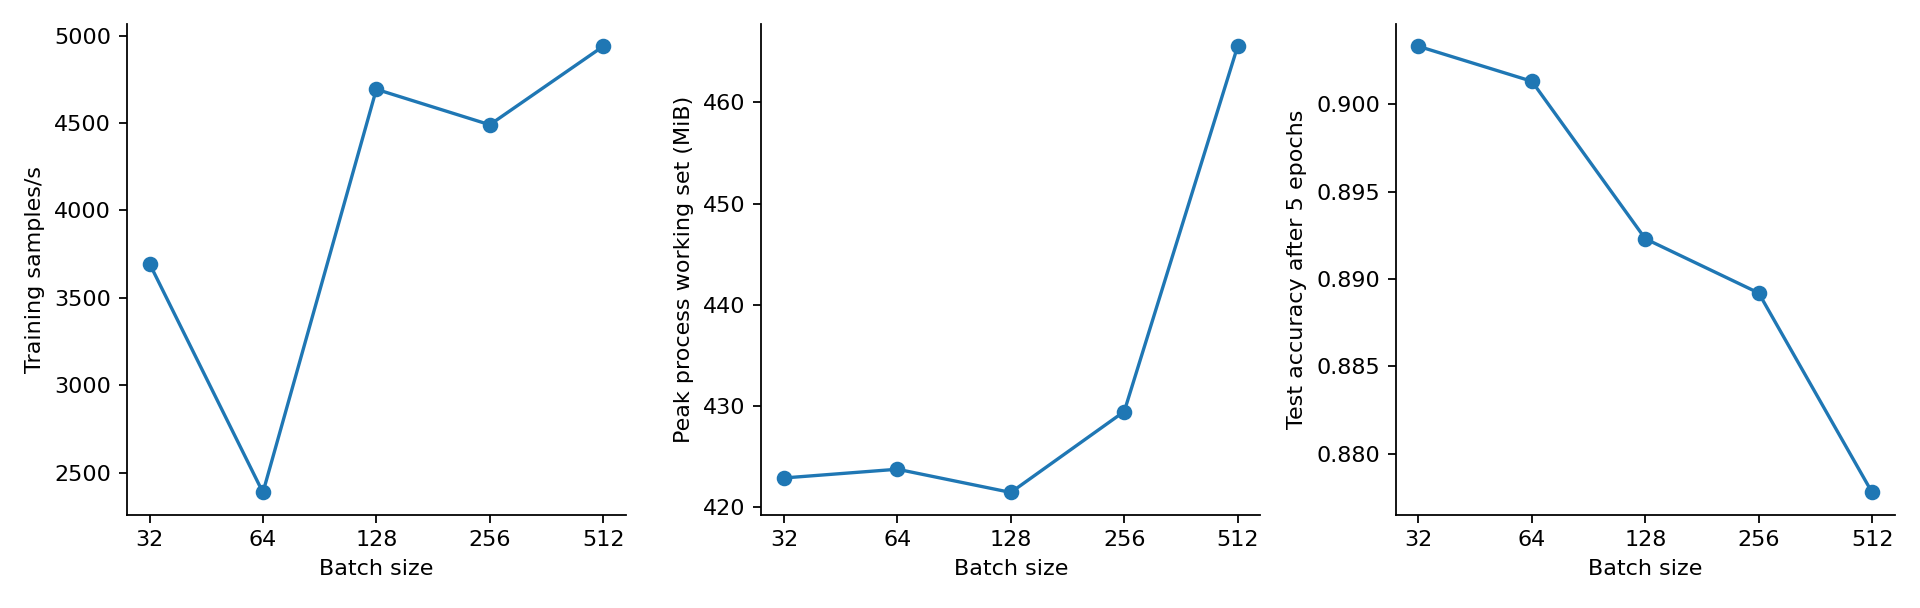

Source data for this figure (header and first rows):
batch_size, epochs, samples_per_second, peak_rss_mib, sampled_increment_mib, validation_accuracy, test_accuracy, test_correct, test_samples
32, 5, 3696, 422.9, 74.02, 0.9026, 0.9033, 9033, 10000
64, 5, 2387, 423.7, 75.16, 0.9028, 0.9013, 9013, 10000
128, 5, 4692, 421.4, 73.16, 0.8964, 0.8923, 8923, 10000
256, 5, 4490, 429.4, 80.45, 0.8918, 0.8892, 8892, 10000
512, 5, 4938, 465.6, 116.9, 0.8816, 0.8778, 8778, 10000
